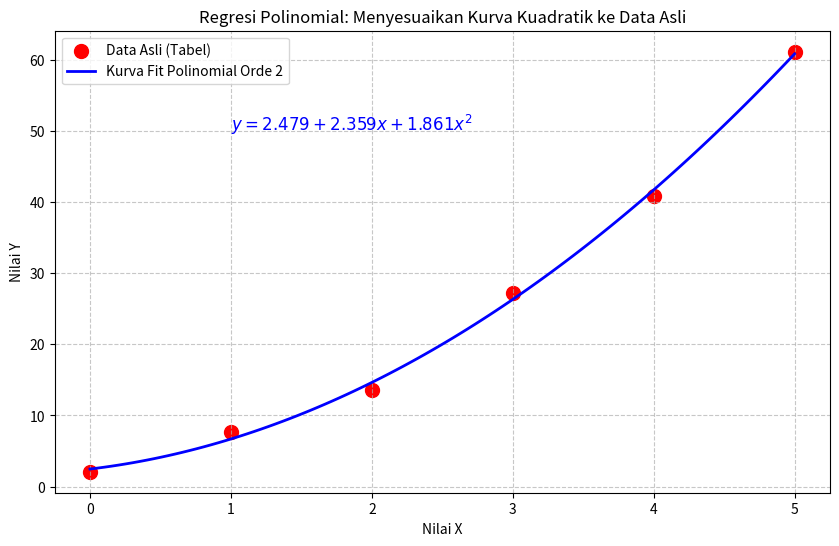

This chart was generated by the following Python code:
import numpy as np
import matplotlib.pyplot as plt

# 1. Masukkan data asli (x dan y)
x_data = np.array([0, 1, 2, 3, 4, 5])
y_data = np.array([2.1, 7.7, 13.6, 27.2, 40.9, 61.1])

# Menghitung jumlah data (n)
n = len(x_data)

# 2. Menghitung setiap kolom yang dibutuhkan untuk tabel
x2 = x_data**2
x3 = x_data**3
x4 = x_data**4
xy = x_data * y_data
x2y = (x_data**2) * y_data

# 3. Menghitung nilai Total / Sigma (Σ)
sum_x = np.sum(x_data)
sum_y = np.sum(y_data)
sum_x2 = np.sum(x2)
sum_x3 = np.sum(x3)
sum_x4 = np.sum(x4)
sum_xy = np.sum(xy)
sum_x2y = np.sum(x2y)

# 4. Menyusun Matriks Sistem Persamaan (Normal Equations)
# A: Matriks koefisien variabel (a, b, c)
A = np.array([
    [n,      sum_x,  sum_x2],
    [sum_x,  sum_x2, sum_x3],
    [sum_x2, sum_x3, sum_x4]
])

# B: Vektor hasil di ruas kanan
B = np.array([sum_y, sum_xy, sum_x2y])

# 5. Menyelesaikan Sistem Persamaan (Mencari a, b, c)
# Metode numerik otomatis untuk memecahkan matriks Ax = B
koefisien = np.linalg.solve(A, B)
a, b, c = koefisien

# Menampilkan Persamaan yang Ditemukan
print("=== PERSAMAAN HASIL REGRESI ===")
print(f"a (intercept)    = {a:.4f}")
print(f"b (koefisien x)   = {b:.4f}")
print(f"c (koefisien x^2) = {c:.4f}")
print(f"\nPersamaan polinomial orde 2 adalah:")
print(f"y = {a:.4f} + {b:.4f}x + {c:.4f}x^2\n")

plt.figure(figsize=(10, 6)) # Atur ukuran kanvas

# 1. Plot Titik Data Asli (Scatter Plot)
# Kita gunakan penanda 'o' berwarna merah untuk titik data asli dari tabel.
plt.scatter(x_data, y_data, color='red', label='Data Asli (Tabel)', marker='o', s=100)

# 2. Plot Kurva Regresi yang Mulus
x_curve = np.linspace(x_data.min(), x_data.max(), 100)

# Masukkan X_curve ini ke dalam persamaan model kita: y = a + bx + cx^2
# Menghitung nilai Y prediksi untuk setiap titik kurva tersebut.
y_curve = a + (b * x_curve) + (c * (x_curve**2))

# Kita plot X baru dan Y prediksi sebagai garis biru yang mulus.
plt.plot(x_curve, y_curve, color='blue', linewidth=2, label='Kurva Fit Polinomial Orde 2')

# 3. Mempercantik Tampilan Grafik
plt.title('Regresi Polinomial: Menyesuaikan Kurva Kuadratik ke Data Asli')
plt.xlabel('Nilai X')
plt.ylabel('Nilai Y')

equation_text = f'$y = {a:.3f} + {b:.3f}x + {c:.3f}x^2$'
plt.text(1, 50, equation_text, fontsize=12, color='blue', fontweight='bold')

# Menampilkan legenda, kisi-kisi (grid), dan menampilkan plot
plt.legend()
plt.grid(True, linestyle='--', alpha=0.7) # Alpha mengatur transparansi grid

# Tampilkan grafik
plt.show()
